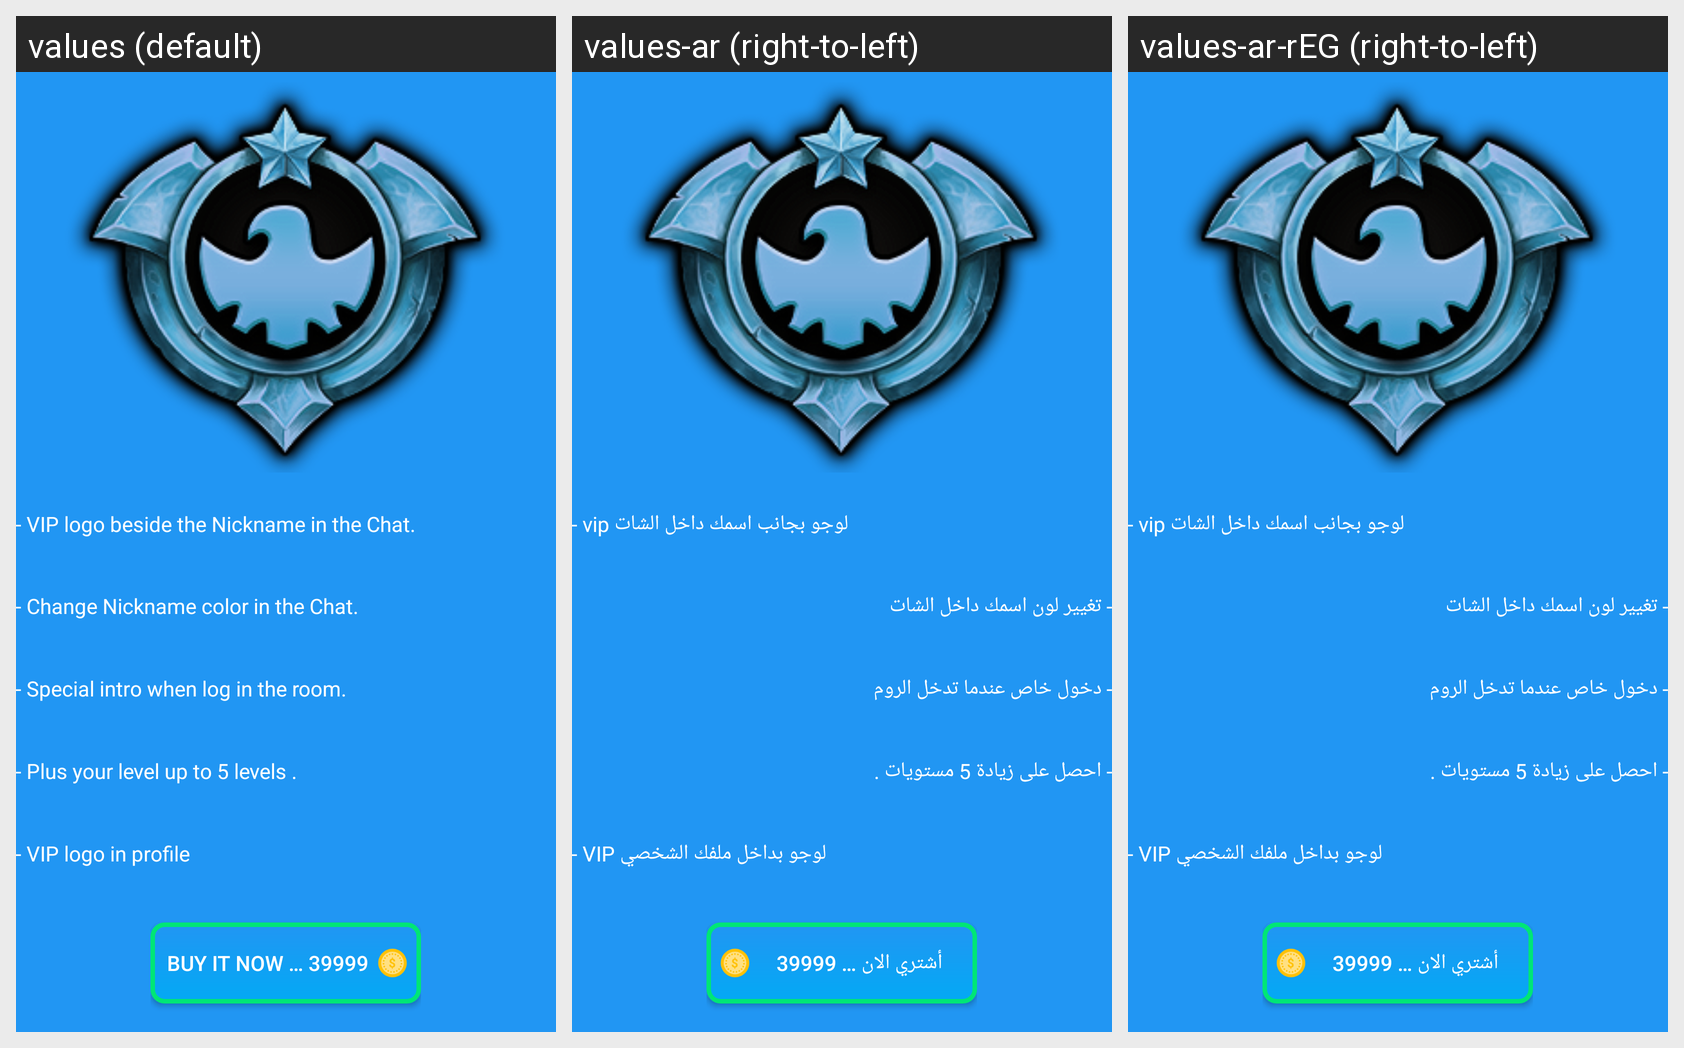

Here is an Android app screen in its default locale and in the app's own translations. Write out the translated-string differences for the strings that appear on this screen.
Android screen res/layout/royal_lay.xml rendered under 3 locales, left to right: values (default), values-ar (right-to-left), values-ar-rEG (right-to-left). Device: Nexus 5 (rendered at 1080×1920; each locale shown at half size, 540×960, under a caption strip naming it); theme AppTheme.
Strings drawn on this screen, with the default value and each locale's value (text and hints the layout hard-codes, and strings that could not be matched under every locale, appear in the picture but are not listed):

vip_logo_beside_the_nickname_in_the_chat
  values: - VIP logo beside the Nickname in the Chat.
  values-ar: - vip لوجو بجانب اسمك داخل الشات
  values-ar-rEG: - vip لوجو بجانب اسمك داخل الشات

change_nickname_color_in_the_chat
  values: - Change Nickname color in the Chat.
  values-ar: - تغيير لون اسمك داخل الشات
  values-ar-rEG: - تغيير لون اسمك داخل الشات

special_intro_when_log_in_the_room
  values: - Special intro when log in the room.
  values-ar: - دخول خاص عندما تدخل الروم
  values-ar-rEG: - دخول خاص عندما تدخل الروم

plus_your_level_up_to_5_levels
  values: - Plus your level up to 5 levels .
  values-ar: - احصل على زيادة 5 مستويات .
  values-ar-rEG: - احصل على زيادة 5 مستويات .

vip_logo_in_profile
  values: - VIP logo in profile
  values-ar: - VIP لوجو بداخل ملفك الشخصي
  values-ar-rEG: - VIP لوجو بداخل ملفك الشخصي

buy_it_now_39999
  values: Buy it Now … 39999
  values-ar: أشتري الان … 39999
  values-ar-rEG: أشتري الان … 39999
